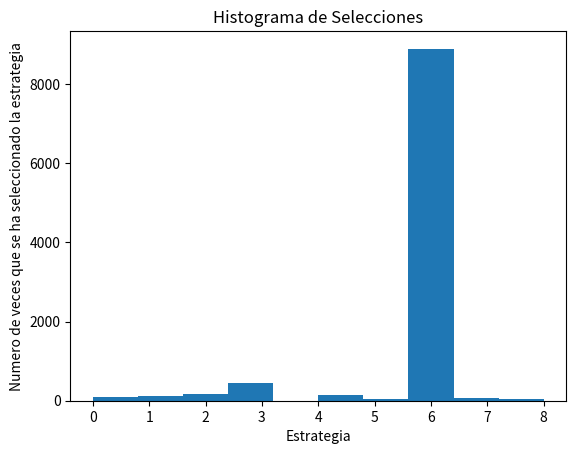

Here is the Python script that generated this plot:
# Inteligencia Artifical aplicada a Negocios y Empresas
# Maximizaci�n de beneficios de una empresa de venta online con Muestreo de Thompson

# Importar las librer��as
import numpy as np
import matplotlib.pyplot as plt
import random

# Configuraci�n de los par�metros
N = 10000
d = 9

# Creaci�n de la simulaci�n
# conversion_rates = [0.1, 0.2, 0.3, 0.4, 0.5, 0.6, 0.7, 0.8, 0.9]
conversion_rates = [0.05, 0.13, 0.09, 0.16, 0.11, 0.04, 0.20, 0.08, 0.01]
X = np.array(np.zeros([N, d]))
for i in range(N):
    for j in range(d):
        if np.random.rand() <= conversion_rates[j]:
            X[i,j] = 1
            
            
# Implementaci�n de la Selecci�n Aleatoria y el Muestreo de Thompson
strategies_selected_rs = []
strategies_selected_ts = []
total_reward_rs = 0
total_reward_ts = 0
number_of_rewards_1 = [0] * d
number_of_rewards_0 = [0] * d
for n in range(0, N):
    # Selecci�n Aleatoria
    strategy_rs = random.randrange(d)
    strategies_selected_rs.append(strategy_rs)
    reward_rs = X[n, strategy_rs]
    total_reward_rs += reward_rs
    # Muestreo de Thompson
    strategy_ts = 0
    max_random = 0
    for i in range(0, d):
        random_beta = random.betavariate(number_of_rewards_1[i]+1, 
                                         number_of_rewards_0[i]+1)
        if random_beta > max_random: 
            max_random = random_beta
            strategy_ts = i
    reward_ts = X[n, strategy_ts]
    if reward_ts == 1:
        number_of_rewards_1[strategy_ts] += 1
    else:
        number_of_rewards_0[strategy_ts] += 1
    strategies_selected_ts.append(strategy_ts)
    total_reward_ts += reward_ts
    
# Calcular le retorno relativo y absoluto
absolute_return = (total_reward_ts - total_reward_rs)*100
relative_return = (total_reward_ts - total_reward_rs) / total_reward_rs * 100
print("Rendimiento Absoluto: {:.0f} $".format(absolute_return))
print("Rendimiento Relativo: {:.0f} %".format(relative_return))
    
# Representaci�n del histograma de selecciones
plt.hist(strategies_selected_ts)
plt.title("Histograma de Selecciones")
plt.xlabel("Estrategia")
plt.ylabel("Numero de veces que se ha seleccionado la estrategia")
plt.show()







